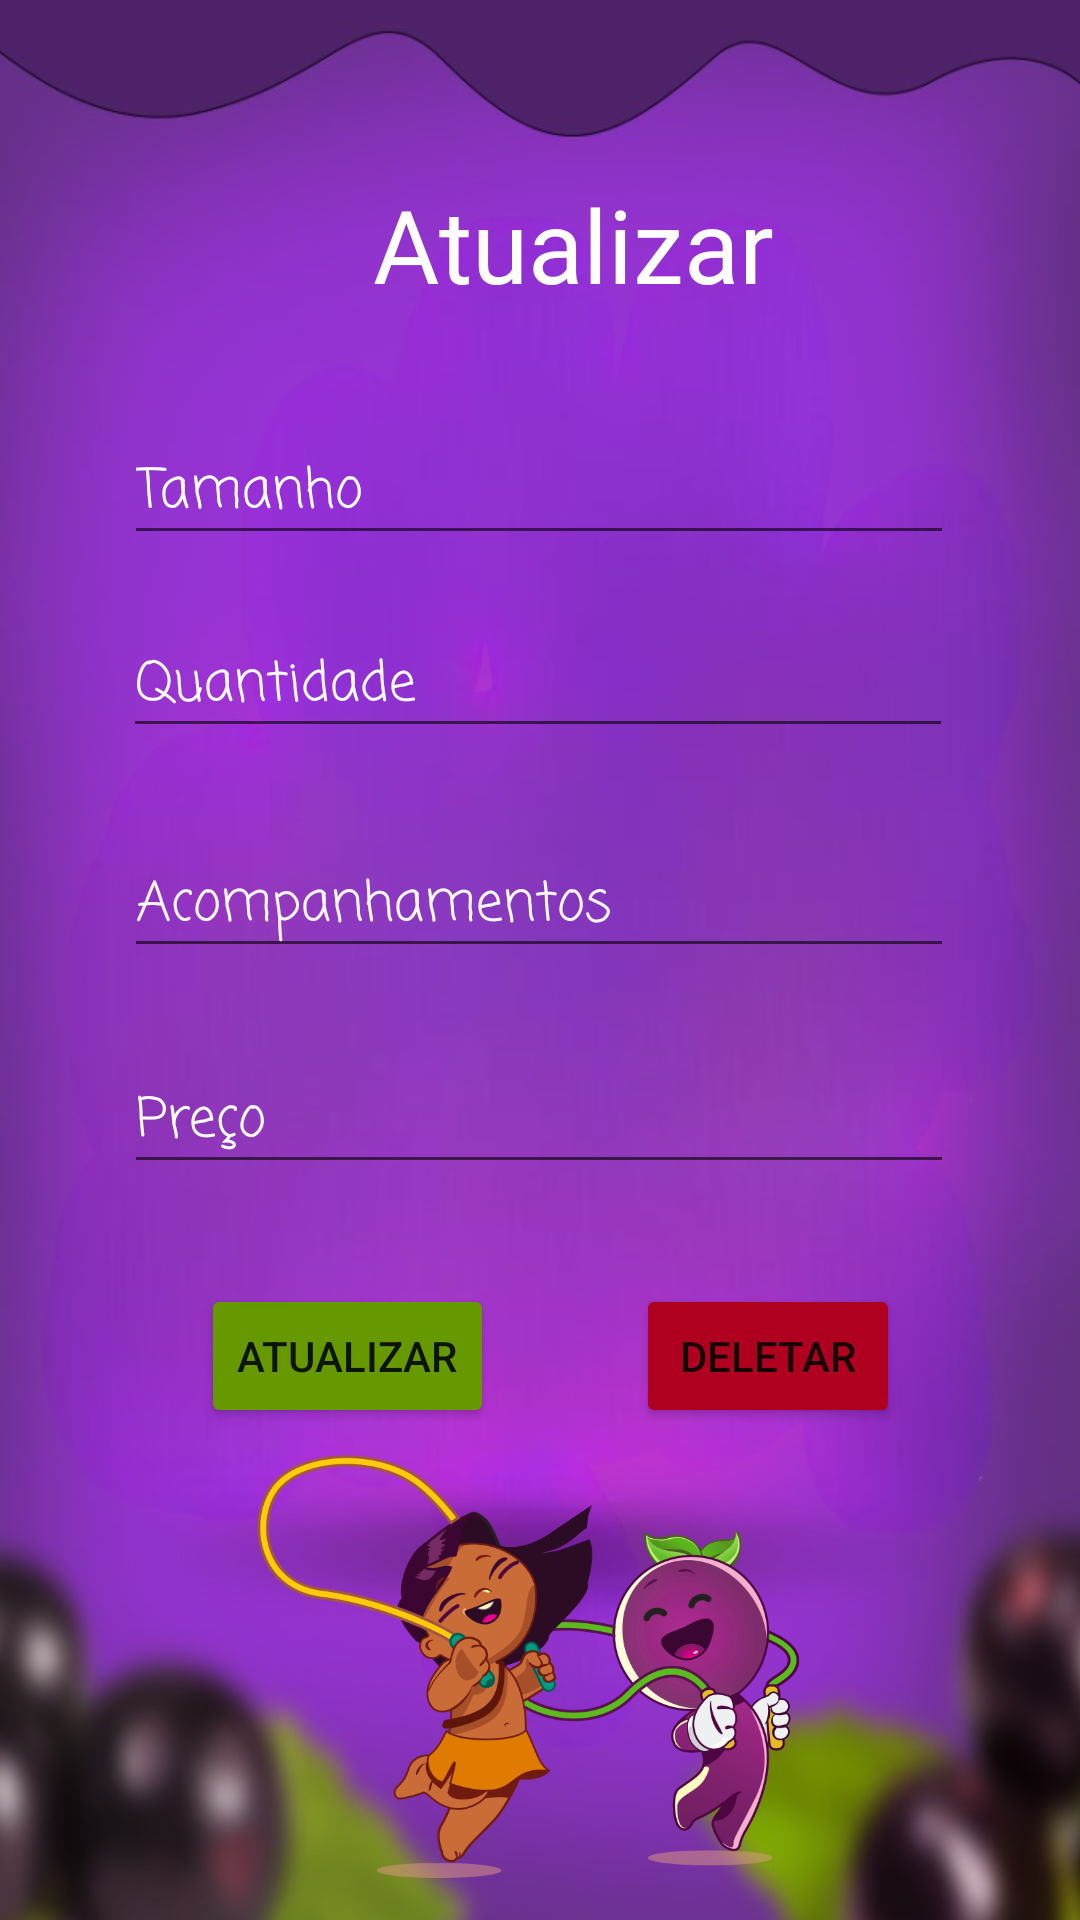

This screen was rendered from an Android layout file. Write that file and the resources it references.
<!-- AndroidManifest.xml: application theme Theme.Acai -->
<!-- res/layout/atualizar.xml -->
<?xml version="1.0" encoding="utf-8"?>
<androidx.constraintlayout.widget.ConstraintLayout xmlns:android="http://schemas.android.com/apk/res/android"
    xmlns:app="http://schemas.android.com/apk/res-auto"
    xmlns:tools="http://schemas.android.com/tools"
    android:layout_width="match_parent"
    android:layout_height="match_parent"
    android:background="@drawable/tela3">

    <ImageView
        android:id="@+id/imageView4"
        android:layout_width="265dp"
        android:layout_height="141dp"
        app:layout_constraintBottom_toBottomOf="parent"
        app:layout_constraintEnd_toEndOf="parent"
        app:layout_constraintHorizontal_bias="0.458"
        app:layout_constraintStart_toStartOf="parent"
        app:layout_constraintTop_toTopOf="parent"
        app:layout_constraintVertical_bias="0.972"
        app:srcCompat="@drawable/mascotes" />

    <TextView
        android:id="@+id/textView3"
        android:layout_width="245dp"
        android:layout_height="48dp"
        android:fontFamily="@font/chewy"
        android:text="Atualizar"
        android:textAlignment="center"
        android:textColor="#FFFEFE"
        android:textSize="34sp"
        app:layout_constraintBottom_toBottomOf="parent"
        app:layout_constraintEnd_toEndOf="parent"
        app:layout_constraintHorizontal_bias="0.596"
        app:layout_constraintStart_toStartOf="parent"
        app:layout_constraintTop_toTopOf="parent"
        app:layout_constraintVertical_bias="0.099" />

    <EditText
        android:id="@+id/txtTam"
        android:layout_width="wrap_content"
        android:layout_height="wrap_content"
        android:ems="10"
        android:fontFamily="casual"
        android:hint="Tamanho"
        android:inputType="number"
        android:textColor="#FFFFFF"
        android:textColorHint="#FFFFFF"
        app:layout_constraintBottom_toBottomOf="parent"
        app:layout_constraintEnd_toEndOf="parent"
        app:layout_constraintHorizontal_bias="0.497"
        app:layout_constraintStart_toStartOf="parent"
        app:layout_constraintTop_toTopOf="parent"
        app:layout_constraintVertical_bias="0.236" />

    <EditText
        android:id="@+id/txtQtd"
        android:layout_width="wrap_content"
        android:layout_height="wrap_content"
        android:ems="10"
        android:fontFamily="casual"
        android:hint="Quantidade"
        android:inputType="number"
        android:textColor="#FFFFFF"
        android:textColorHint="#FBFBFB"
        app:layout_constraintBottom_toBottomOf="parent"
        app:layout_constraintEnd_toEndOf="parent"
        app:layout_constraintHorizontal_bias="0.492"
        app:layout_constraintStart_toStartOf="parent"
        app:layout_constraintTop_toTopOf="parent"
        app:layout_constraintVertical_bias="0.344" />

    <EditText
        android:id="@+id/txtAcom"
        android:layout_width="wrap_content"
        android:layout_height="wrap_content"
        android:ems="10"
        android:fontFamily="casual"
        android:hint="Acompanhamentos"
        android:inputType="textPersonName"
        android:textColor="#FFFFFF"
        android:textColorHint="#FAF7F7"
        app:layout_constraintBottom_toBottomOf="parent"
        app:layout_constraintEnd_toEndOf="parent"
        app:layout_constraintHorizontal_bias="0.497"
        app:layout_constraintStart_toStartOf="parent"
        app:layout_constraintTop_toTopOf="parent"
        app:layout_constraintVertical_bias="0.467" />

    <EditText
        android:id="@+id/txtPreco"
        android:layout_width="wrap_content"
        android:layout_height="wrap_content"
        android:ems="10"
        android:fontFamily="casual"
        android:hint="Preço"
        android:inputType="numberDecimal"
        android:textColor="#FFFFFF"
        android:textColorHint="#FDFDFD"
        app:layout_constraintBottom_toBottomOf="parent"
        app:layout_constraintEnd_toEndOf="parent"
        app:layout_constraintHorizontal_bias="0.497"
        app:layout_constraintStart_toStartOf="parent"
        app:layout_constraintTop_toTopOf="parent"
        app:layout_constraintVertical_bias="0.588" />

    <Button
        android:id="@+id/btnatualizar"
        android:layout_width="wrap_content"
        android:layout_height="wrap_content"
        android:backgroundTint="@android:color/holo_green_dark"
        android:text="Atualizar"
        app:layout_constraintBottom_toBottomOf="parent"
        app:layout_constraintEnd_toEndOf="parent"
        app:layout_constraintHorizontal_bias="0.255"
        app:layout_constraintStart_toStartOf="parent"
        app:layout_constraintTop_toTopOf="parent"
        app:layout_constraintVertical_bias="0.723" />

    <Button
        android:id="@+id/btndeletar"
        android:layout_width="wrap_content"
        android:layout_height="wrap_content"
        android:backgroundTint="@color/design_default_color_error"
        android:text="Deletar"
        app:layout_constraintBottom_toBottomOf="parent"
        app:layout_constraintEnd_toEndOf="parent"
        app:layout_constraintHorizontal_bias="0.779"
        app:layout_constraintStart_toStartOf="parent"
        app:layout_constraintTop_toTopOf="parent"
        app:layout_constraintVertical_bias="0.723" />
</androidx.constraintlayout.widget.ConstraintLayout>
<!-- resources referenced by this layout -->
<resources>
  <!-- drawable mascotes: png bitmap (drawable-v24, 150050 bytes) -->
  <!-- drawable tela3: jpg bitmap (drawable-v24, 58028 bytes) -->
  <style name="Theme.Acai" parent="Theme.MaterialComponents.DayNight.NoActionBar">
          
          <item name="colorPrimary">@color/purple_500</item>
          <item name="colorPrimaryVariant">@color/purple_700</item>
          <item name="colorOnPrimary">@color/white</item>
          
          <item name="colorSecondary">@color/teal_200</item>
          <item name="colorSecondaryVariant">@color/teal_700</item>
          <item name="colorOnSecondary">@color/black</item>
          
          <item name="android:statusBarColor">?attr/colorPrimaryVariant</item>
          
      </style>
  <!-- not gathered from this repository: default colours our renderer supplied (Android Studio template values) -->
  <color name="purple_500">#FF6200EE</color>
  <color name="purple_700">#FF3700B3</color>
  <color name="teal_200">#FF03DAC5</color>
  <color name="teal_700">#FF018786</color>
  <color name="black">#FF000000</color>
  <color name="white">#FFFFFFFF</color>
</resources>
